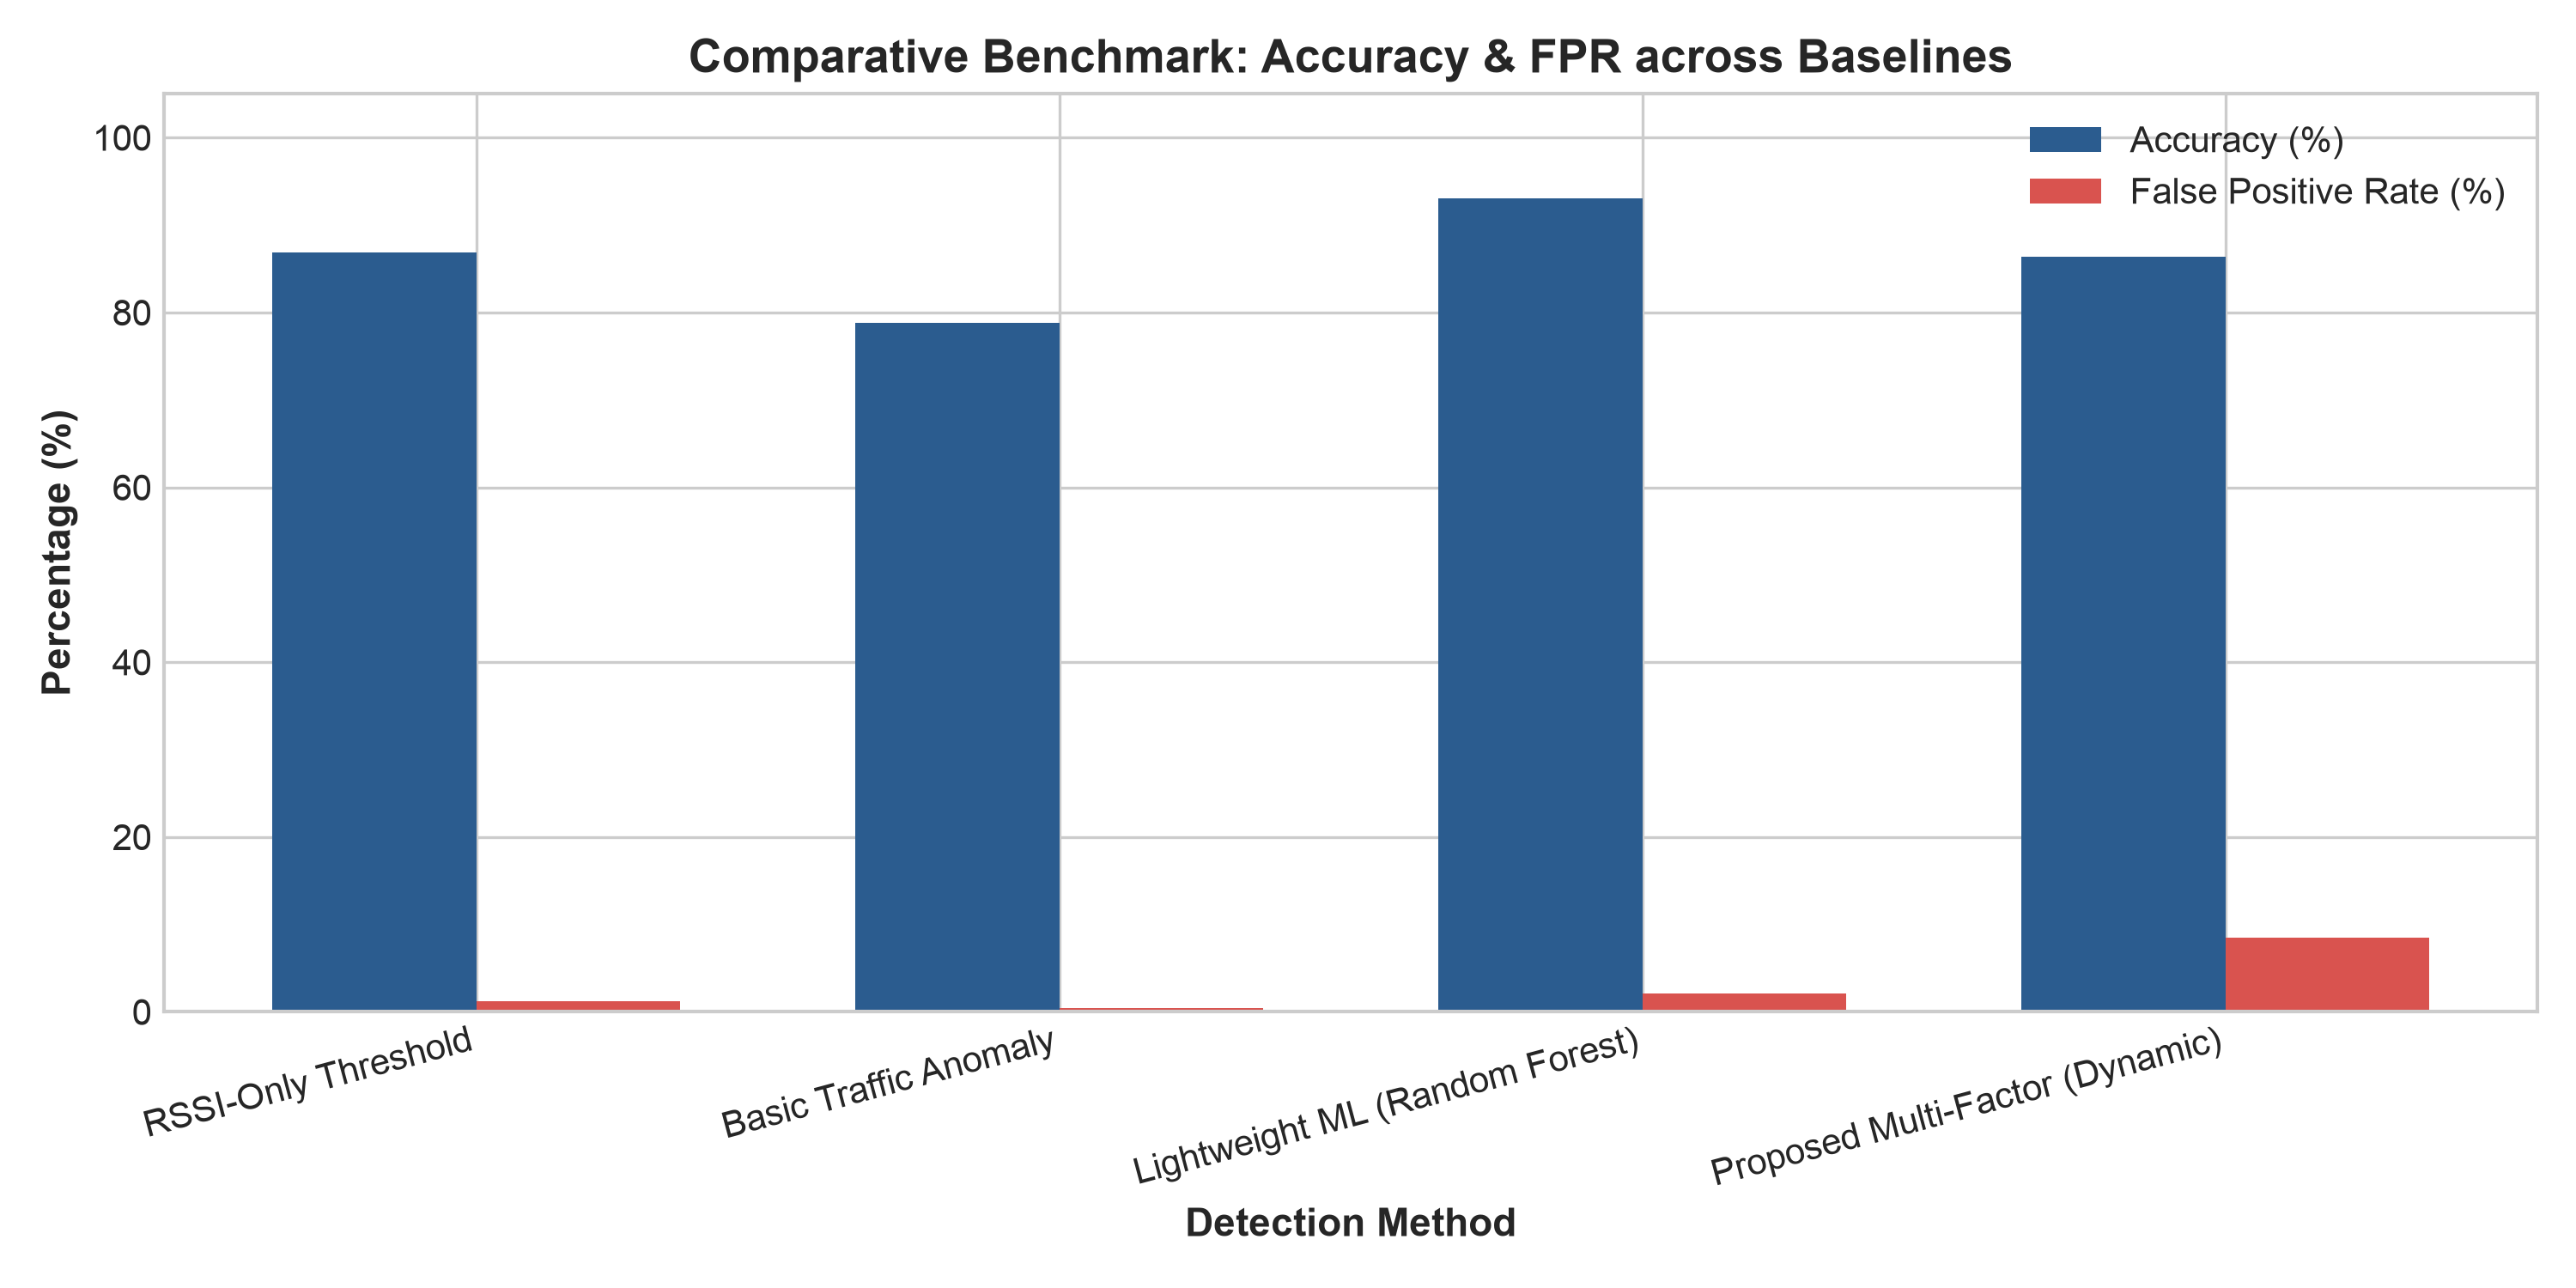

Data behind this chart, as committed beside it:
Method, accuracy, precision, recall, f1, fpr, Energy_Overhead_mJ
RSSI-Only Threshold, 0.8692, 0.9074, 0.4287, 0.5823, 0.01182, 0.005
Basic Traffic Anomaly, 0.788, 0.5455, 0.02035, 0.03924, 0.004582, 0.02
Lightweight ML (Random Forest), 0.931, 0.9053, 0.7547, 0.8232, 0.02132, 0.35
Proposed Multi-Factor (Dynamic), 0.8636, 0.6818, 0.6726, 0.6772, 0.08479, 0.054
